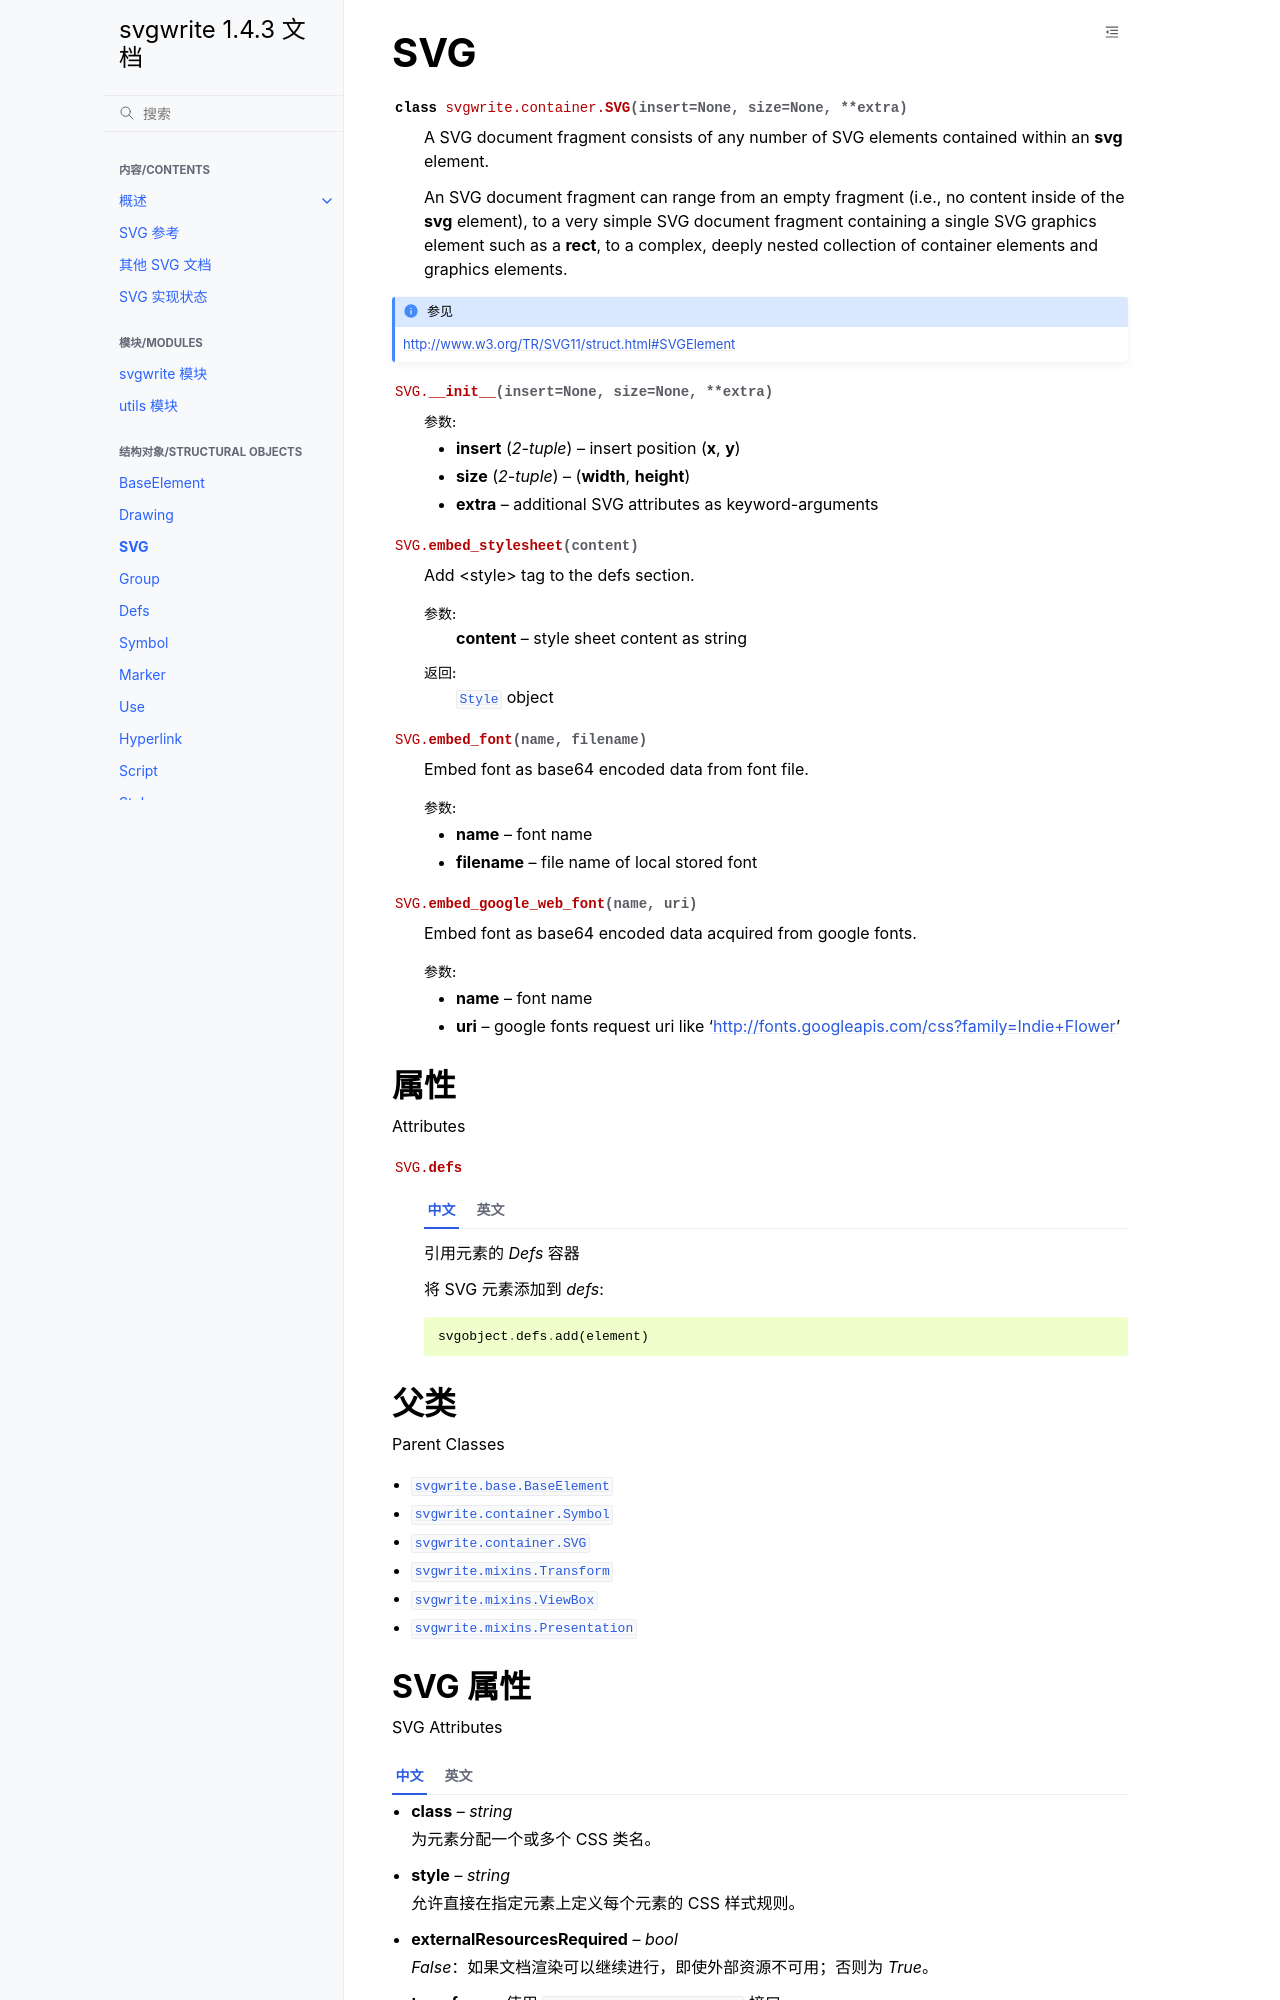

repository: hellowac/svgwrite-zh-cn · page: classes/svg.html · generator: sphinx

SVG
===

.. autoclass:: svgwrite.container.SVG

.. seealso:: http://www.w3.org/TR/SVG11/struct.html#SVGElement

.. automethod:: svgwrite.container.SVG.__init__
.. automethod:: svgwrite.container.SVG.embed_stylesheet
.. automethod:: svgwrite.container.SVG.embed_font
.. automethod:: svgwrite.container.SVG.embed_google_web_font

属性
----------

Attributes

.. attribute:: SVG.defs

  .. tab:: 中文

    引用元素的 `Defs` 容器

    将 SVG 元素添加到 *defs*::

      svgobject.defs.add(element)

  .. tab:: 英文

    `Defs` container for referenced elements

    adding SVG elements to *defs*::

      svgobject.defs.add(element)


父类
--------------

Parent Classes

* :class:`svgwrite.base.BaseElement`
* :class:`svgwrite.container.Symbol`
* :class:`svgwrite.container.SVG`
* :class:`svgwrite.mixins.Transform`
* :class:`svgwrite.mixins.ViewBox`
* :class:`svgwrite.mixins.Presentation`
